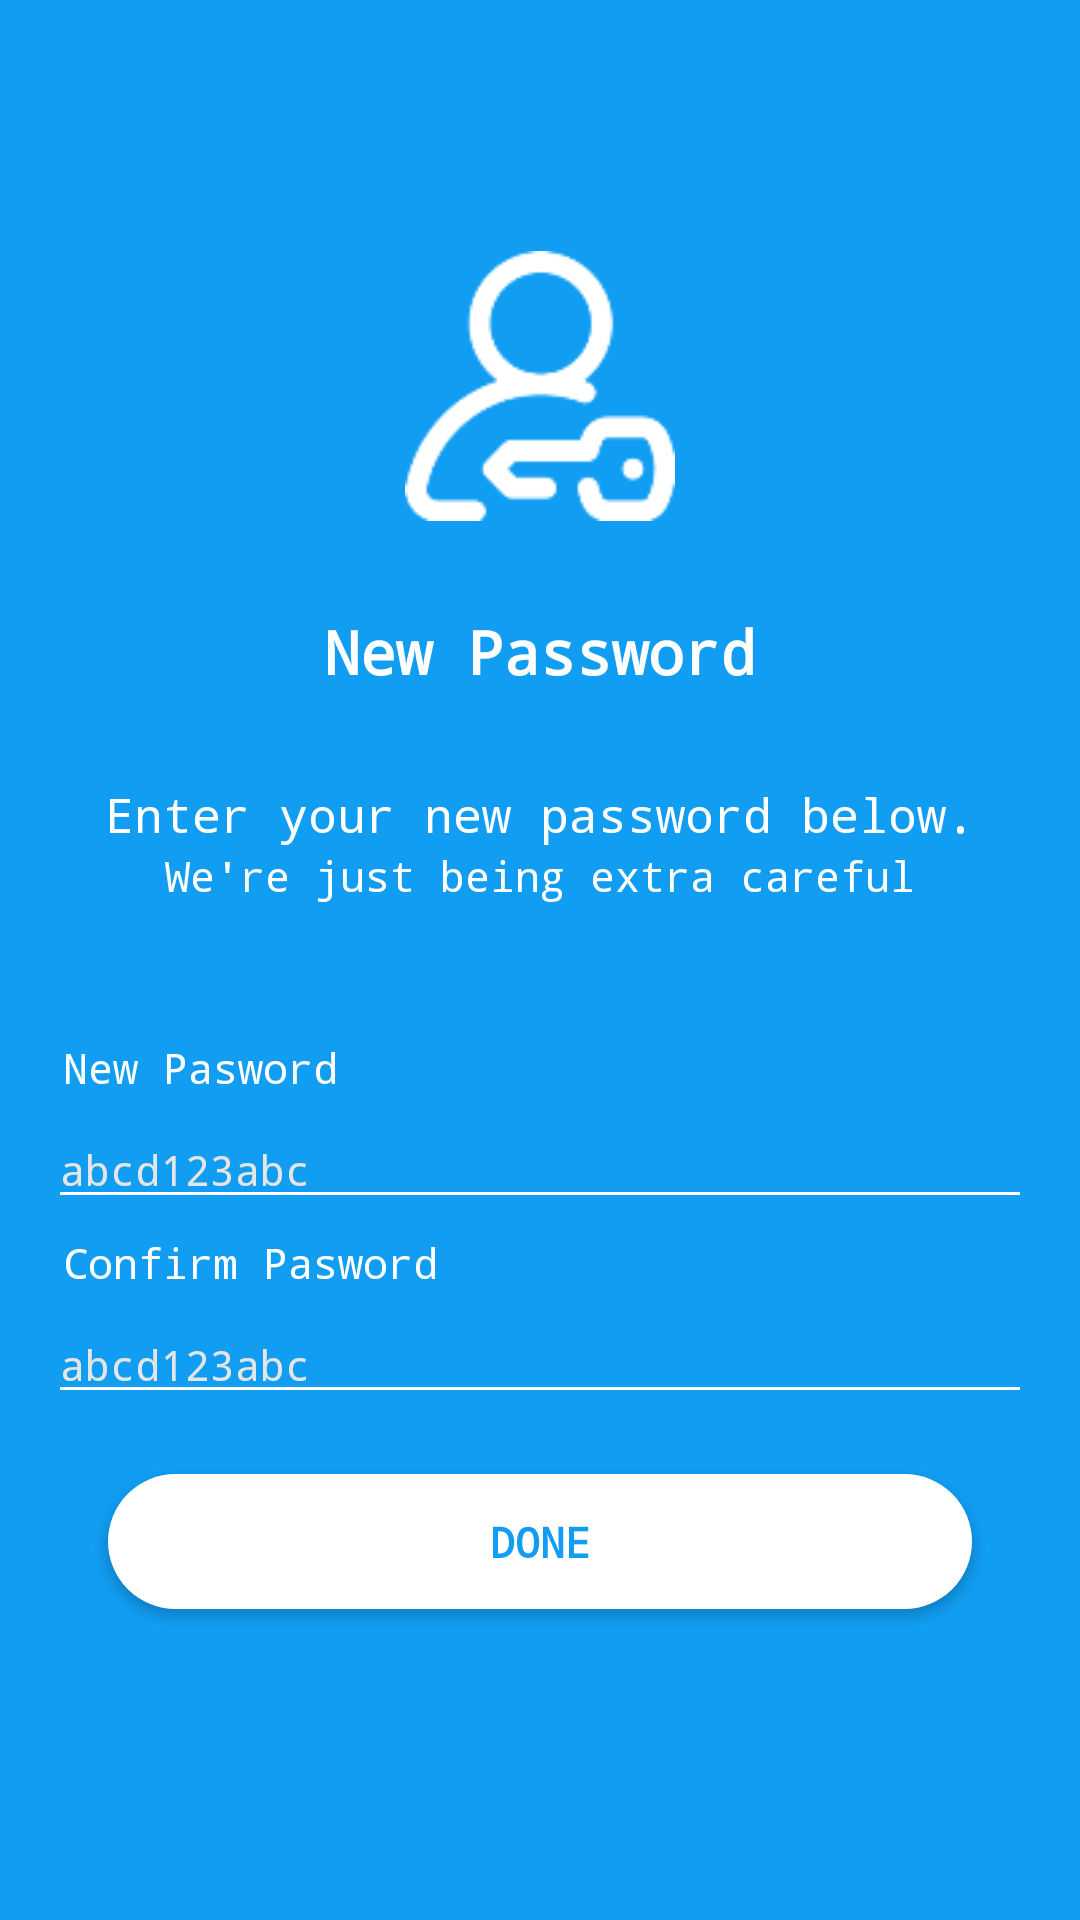

Produce the Android XML layout that renders to this screen, including the resource entries it uses.
<!-- AndroidManifest.xml: application theme AppTheme.Base -->
<!-- res/layout/fragment_forgot_password.xml -->
<?xml version="1.0" encoding="utf-8"?>
<FrameLayout xmlns:android="http://schemas.android.com/apk/res/android"
    xmlns:tools="http://schemas.android.com/tools"
    android:layout_width="match_parent"
    android:layout_height="match_parent"
    android:background="@color/app_color"
    tools:context=".ui.fragment.ForgotPasswordFragment">
    <RelativeLayout
        android:layout_width="match_parent"
        android:layout_height="match_parent">
    <LinearLayout
        android:layout_centerVertical="true"
        android:layout_marginBottom="20dp"
        android:layout_gravity="center_vertical"
        android:padding="16dp"
        android:orientation="vertical"
        android:layout_width="match_parent"
        android:layout_height="wrap_content">
        <ImageView
            android:layout_gravity="center_horizontal"
            android:backgroundTint="@color/white"
            android:tint="@color/white"
            android:background="@drawable/ic_forgot_password"
            android:layout_width="90dp"
            android:layout_height="90dp" />
        <TextView
            android:padding="30dp"
            android:textAlignment="center"
            android:textStyle="bold"
            android:textSize="20sp"
            android:textColor="@color/white"
            android:text="New Password"
            android:layout_width="match_parent"
            android:layout_height="wrap_content" />
    <TextView
        android:textSize="16sp"
        android:textAlignment="center"
        android:textColor="@color/white"
        android:textStyle="normal"
        android:text="Enter your new password below."
        android:layout_width="match_parent"
        android:layout_height="wrap_content" />
    <TextView
        android:paddingBottom="40dp"
        android:textAlignment="center"
        android:textColor="@color/white"
        android:textStyle="normal"
        android:text="We're just being extra careful"
        android:layout_width="match_parent"
        android:layout_height="wrap_content" />
        <TextView
            android:padding="5dp"
            android:textStyle="normal"
            android:textColor="@color/white"
            android:text="New Pasword"
            android:layout_width="match_parent"
            android:layout_height="wrap_content" />
        <EditText
            android:textSize="14sp"
            android:backgroundTint="@color/white"
            android:inputType="textPassword"
            android:hint="abcd123abc"
            android:textColorHint="@color/gray_h"
            android:textColor="@color/white"
            android:textStyle="normal"
            android:layout_width="match_parent"
            android:layout_height="wrap_content" />
        <TextView
            android:padding="5dp"
            android:textStyle="normal"
            android:textColor="@color/white"
            android:text="Confirm Pasword"
            android:layout_width="match_parent"
            android:layout_height="wrap_content" />
        <EditText
            android:textSize="14sp"
            android:backgroundTint="@color/white"
            android:inputType="textPassword"
            android:hint="abcd123abc"
            android:textColorHint="@color/gray_h"
            android:textColor="@color/white"
            android:textStyle="normal"
            android:layout_width="match_parent"
            android:layout_height="wrap_content" />
        <Button
            android:id="@+id/password_change"
            android:layout_gravity="center_vertical"
            android:textStyle="bold"
            android:textColor="@color/app_color"
            android:layout_margin="20dp"
            android:background="@drawable/whitebackground"
            android:text="done"
            android:layout_width="match_parent"
            android:layout_height="45dp" />
    </LinearLayout>
    </RelativeLayout>
</FrameLayout>
<!-- resources referenced by this layout -->
<resources>
  <color name="app_color">#119df2</color>
  <color name="gray_h">#e6e5e5</color>
  <color name="white">#ffffff</color>
  <!-- drawable ic_forgot_password: png bitmap (drawable, 3657 bytes) -->
  <!-- drawable whitebackground (drawable) -->
  <?xml version="1.0" encoding="utf-8"?>
  <shape xmlns:android="http://schemas.android.com/apk/res/android"
      android:shape="rectangle">
      <corners android:radius="25dp" />
      <gradient
          android:angle="45"
          android:centerColor="@color/white"
          android:centerX="35%"
          android:endColor="@color/white"
          android:startColor="@color/white"
          android:type="linear" />
      <padding
          android:bottom="0dp"
          android:left="0dp"
          android:right="0dp"
          android:top="0dp" />
  </shape>
  <style name="AppTheme.Base" parent="Theme.AppCompat.Light.NoActionBar">
      <item name="android:typeface">monospace</item>
          <item name="colorPrimary">@color/colorPrimary</item>
          <item name="colorPrimaryDark">@color/colorPrimaryDark</item>
          <item name="colorAccent">@color/colorAccent</item>
             &gt;
      </style>
  <color name="colorPrimary">#008577</color>
  <color name="colorPrimaryDark">#00574B</color>
  <color name="colorAccent">#D81B60</color>
</resources>
